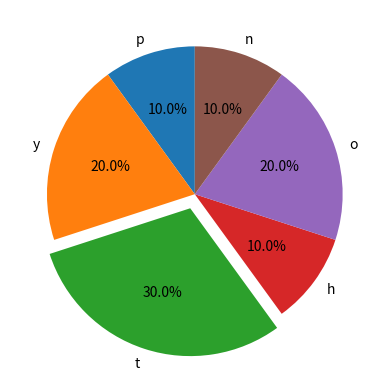

Reproduce this figure in Python. (Note: this script raises an exception after producing the figure.)
# -*- coding: utf-8 -*-
"""
Created on Fri Aug  6 20:25:30 2021

@author: USER
"""

import matplotlib.pyplot as plt

labels = 'p','y','t','h','o','n' # 標籤
sizes = [10,20,30,10,20,10] # 百分比
explode = (0,0,0.1,0,0,0) # 突出

plt.pie(sizes, explode=explode, labels=labels, autopct='%1.1f%%', shadow=False, startangle=90)

plt.axis = ('equal') # 控制為平面
plt.savefig('D:/Database/Python/Spyder/pie_chart')
plt.show()


